Run: headless pygame with SDL's dummy video driver; simulated clock (each Clock.tick advances the game by its frame time, no real sleeping); random seed 0; keys injected as events and as key.get_pressed() state; mouse plan: one left click at the window centre at the start of phase 2, then a move to the lower-right quarter at the start of phase 3; restart key SPACE tapped at the start of phases 3 and 4.
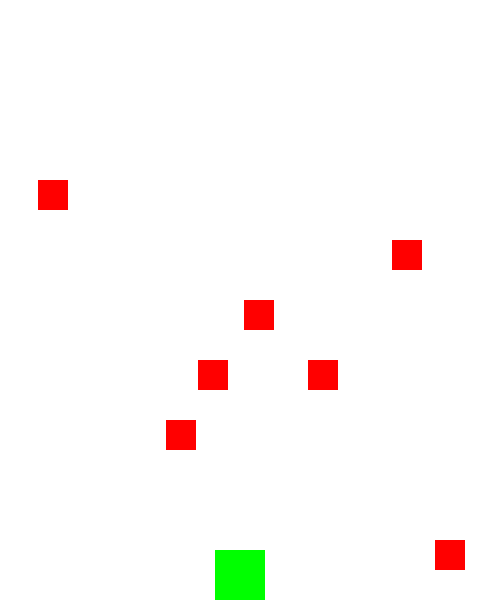
Frame 1 of 1 · flips 1–60 · no input

The pygame program that drew these frames:

import pygame
import random

SCREEN_WIDTH = 480
SCREEN_HEIGHT = 600
SCREEN_SIZE = (SCREEN_WIDTH,SCREEN_HEIGHT)
WHITE = (255,255,255)
RED = (255,0,0)
GREEN = (0,255,0)
BLUE = (0,0,255)

center_x = center_y = 300
arrow_key_status = [0,0,0,0]


class Bullet(pygame.sprite.Sprite):
    def __init__(self,x,y):
        pygame.sprite.Sprite.__init__(self)
        self.image =  pygame.Surface((5,10))
        self.image.fill(BLUE)
        self.rect = self.image.get_rect()
        self.rect.centerx = x
        self.rect.centery = y

    def update(self):
        self.rect.y -= 10

class Enemy(pygame.sprite.Sprite):
    def __init__(self):
        pygame.sprite.Sprite.__init__(self)
        self.image = pygame.Surface((30,30))
        self.image.fill(RED)
        self.rect = self.image.get_rect()
        self.rect.x = random.randint(0, SCREEN_WIDTH-self.rect.w)
        self.vx = random.randint(-2,2)
        self.vy = random.randint(2,10)
        
    def update(self):
        self.rect.x += self.vx
        self.rect.y += self.vy

class Player(pygame.sprite.Sprite):    
    def __init__(self):
        pygame.sprite.Sprite.__init__(self)
        self.image = pygame.Surface((50,50))
        self.image.fill(GREEN)
        self.rect = self.image.get_rect()
        self.rect.centerx = SCREEN_WIDTH/2
        self.rect.bottom = SCREEN_HEIGHT
        
    def update(self):
        key_state = pygame.key.get_pressed()
        if key_state[pygame.K_LEFT]:
            self.rect.x -= 5
        if key_state[pygame.K_RIGHT]:
            self.rect.x += 5
        if self.rect.right > SCREEN_WIDTH:
            self.rect.right = SCREEN_WIDTH
        if self.rect.left < 0:
            self.rect.left =  0

    def shoot(self):
        bullet = Bullet(self.rect.centerx,self.rect.centery)
        bullets.add(bullet)

pygame.init()
screen = pygame.display.set_mode(SCREEN_SIZE)
pygame.display.set_caption('Space Shooter')
clock = pygame.time.Clock()

player = Player()
enemies = pygame.sprite.Group()
for i in range(10):
    enemy = Enemy()
    enemies.add(enemy)
bullets = pygame.sprite.Group()

game_over = False
while not game_over:
    clock.tick(60)
    event_list = pygame.event.get()
    for event in event_list:
        if event.type == pygame.QUIT:
            game_over = True
        if event.type == pygame.KEYDOWN:
            if event.key == pygame.K_ESCAPE:
                game_over = True
            if event.key == pygame.K_SPACE:
                player.shoot()
        if event.type == pygame.MOUSEMOTION:
            mouse_pos = event.pos
        if event.type == pygame.KEYDOWN:
            if event.key == pygame.K_ESCAPE:
                game_over = True
            elif event.key == pygame.K_UP:
                arrow_key_status[0] = 1
            elif event.key == pygame.K_DOWN:
                arrow_key_status[1] = 1
            elif event.key == pygame.K_LEFT:
                arrow_key_status[2] = 1
            elif event.key == pygame.K_RIGHT:
                arrow_key_status[3] = 1
        elif event.type == pygame.KEYUP:
            if event.key == pygame.K_UP:
                arrow_key_status[0] = 0
            elif event.key == pygame.K_DOWN:
                arrow_key_status[1] = 0
            elif event.key == pygame.K_LEFT:
                arrow_key_status[2] = 0
            elif event.key == pygame.K_RIGHT:
                arrow_key_status[3] = 0

    if arrow_key_status[0]:
        center_y -=1
    if arrow_key_status[1]:
        center_y +=1
    if arrow_key_status[2]:
        center_x -=1
    if arrow_key_status[3]:
        center_x +=1

    
    screen.fill(WHITE)

    player.update()
    enemies.update()
    bullets.update()

    hits = pygame.sprite.spritecollide(player, enemies, False)
    if hits:
        game_over = True
    if pygame.sprite.groupcollide(enemies, bullets, True, True):
        for i in range(2):
            enemy = Enemy()
            enemies.add(enemy)
        enemies.update()
    screen.blit(player.image,player.rect)
    enemies.draw(screen)
    bullets.draw(screen)
    
    pygame.display.flip()
